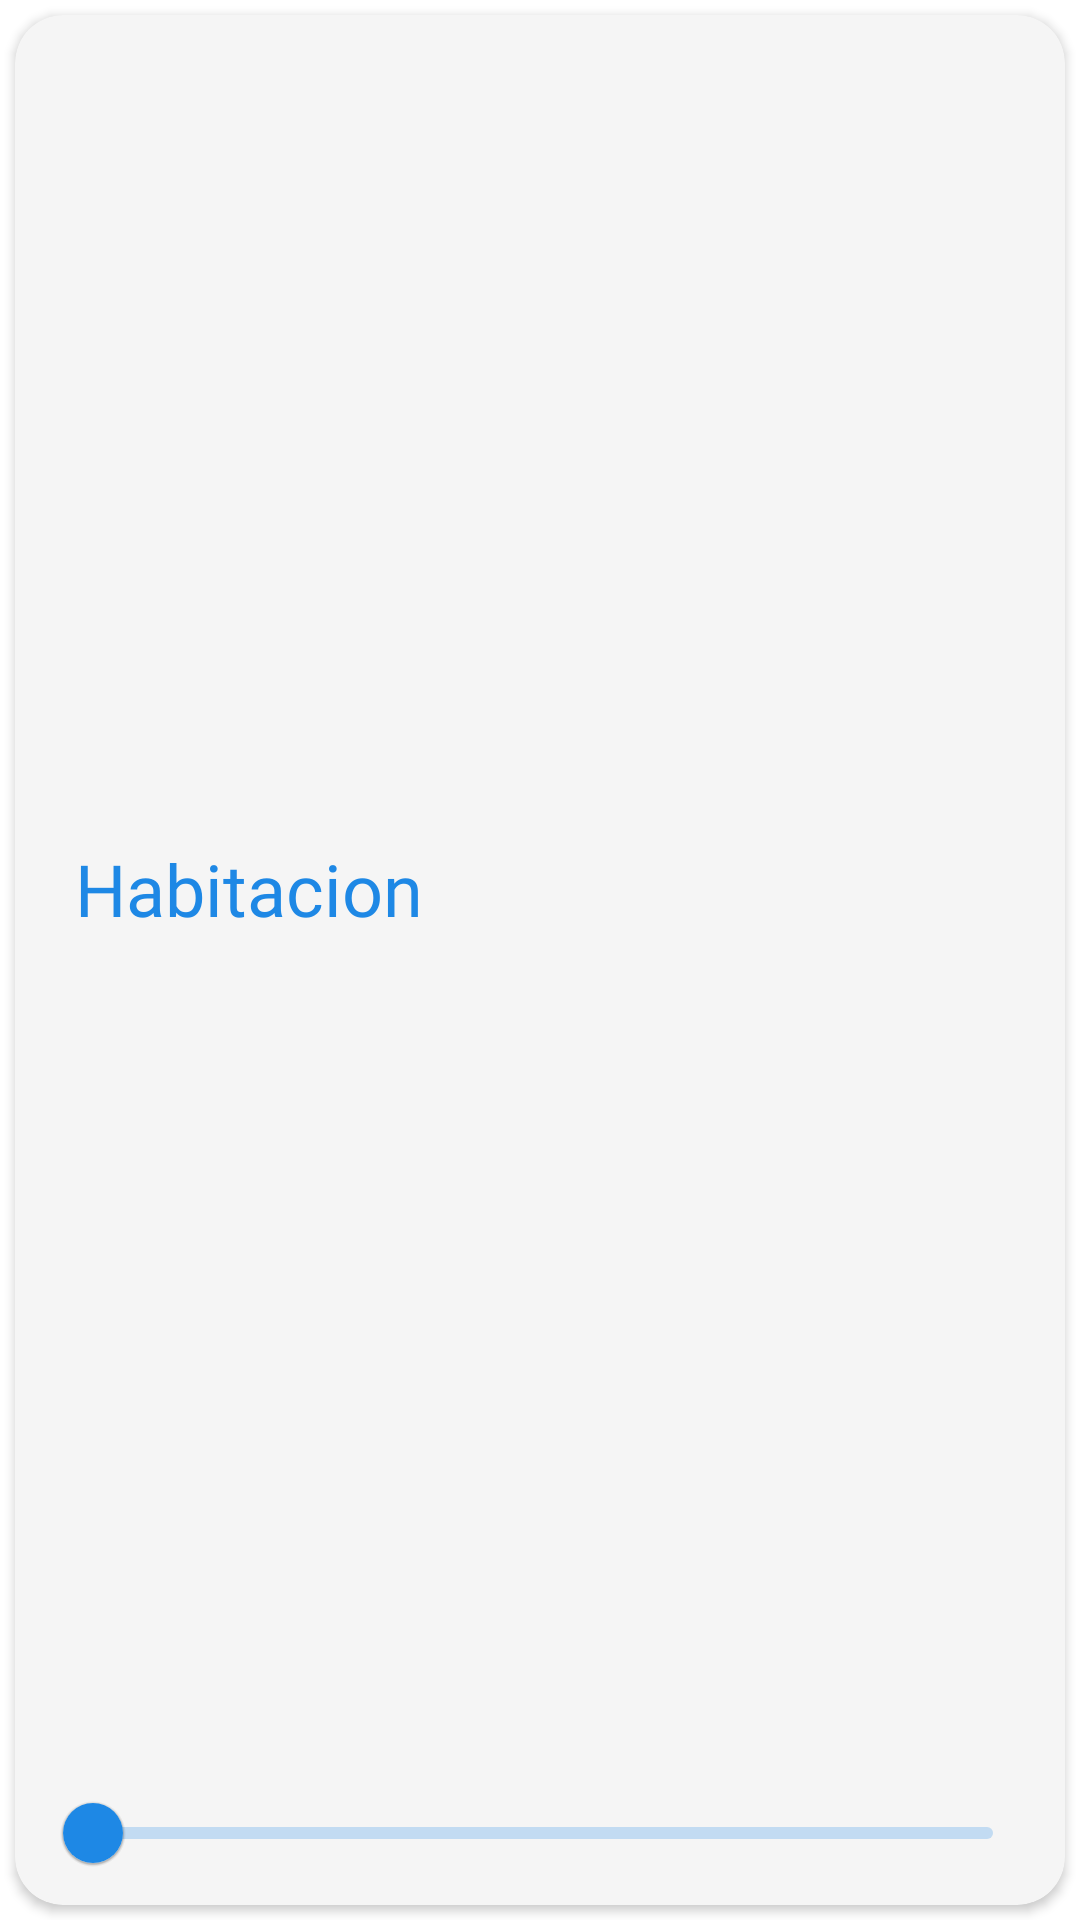

Layout XML and referenced resources for this Android screen:
<!-- AndroidManifest.xml: application theme Theme.HomeRun -->
<!-- res/layout/slider_item.xml -->
<?xml version="1.0" encoding="utf-8"?>
<androidx.constraintlayout.widget.ConstraintLayout xmlns:android="http://schemas.android.com/apk/res/android"
    xmlns:app="http://schemas.android.com/apk/res-auto"
    android:clipToPadding="false"

    android:id="@+id/frameLayout"
    android:layout_width="match_parent"
    android:layout_height="130dp"
    android:padding="5dp">

    <androidx.cardview.widget.CardView
        android:id="@+id/card_view_device"
        android:layout_width="match_parent"
        android:layout_height="match_parent"
        app:cardBackgroundColor="?colorSecondary"
        app:cardCornerRadius="16dp"
        android:padding="5dp"
        app:layout_constraintEnd_toEndOf="parent"
        app:layout_constraintHorizontal_bias="0.0"
        app:layout_constraintStart_toStartOf="parent"/>


    <com.google.android.material.slider.Slider
        android:id="@+id/slider"
        android:layout_width="match_parent"
        android:layout_height="wrap_content"
        android:translationZ="10dp"
        android:layout_marginHorizontal="10dp"
        app:layout_constraintBottom_toBottomOf="@+id/card_view_device"
        app:layout_constraintLeft_toLeftOf="@+id/card_view_device"
        />



    <androidx.constraintlayout.widget.Guideline
        android:id="@+id/guideline"
        android:layout_width="wrap_content"
        android:layout_height="wrap_content"
        android:orientation="horizontal"
        app:layout_constraintGuide_percent="0.5" />


    <TextView
        android:id="@+id/text_control"
        style="@style/default_text_style_primary"
        android:layout_width="wrap_content"
        android:layout_height="wrap_content"
        android:text="Habitacion"
        android:translationZ="10dp"
        app:layout_constraintBottom_toTopOf="@id/slider"
        app:layout_constraintLeft_toLeftOf="@+id/card_view_device"
        app:layout_constraintTop_toTopOf="@+id/card_view_device" />

    <androidx.constraintlayout.widget.Guideline
        android:id="@+id/guideline4"
        android:layout_width="wrap_content"
        android:layout_height="wrap_content"
        android:orientation="vertical"
        app:layout_constraintGuide_begin="25dp" />


</androidx.constraintlayout.widget.ConstraintLayout>
<!-- resources referenced by this layout -->
<resources>
  <style name="default_text_style_primary">
          <item name="android:layout_width">match_parent</item>
          <item name="android:layout_height">wrap_content</item>
          <item name="android:layout_marginHorizontal">10dp</item>
          <item name="android:layout_marginVertical">15dp</item>
          <item name="android:fontFamily">@font/poppins_medium</item>
          <item name="android:padding">10dp</item>
          <item name="android:textAllCaps">false</item>
          <item name="android:textSize">24sp</item>
          <item name="android:visibility">visible</item>
          <item name="android:textColor"> @color/primary</item>
      </style>
  <style name="Theme.HomeRun" parent="Theme.MaterialComponents.DayNight.DarkActionBar">
          
          <item name="colorPrimary">@color/primary</item>
          <item name="colorPrimaryVariant">@color/purple_700</item>
          <item name="colorOnPrimary">@color/white</item>
          
          <item name="colorSecondary">@color/offwhite</item>
          <item name="colorOnSecondary">@color/black</item>
          
          <item name="android:statusBarColor">?attr/colorPrimaryVariant</item>
  
          
  
      </style>
  <color name="primary">#1E88E5</color>
  <color name="purple_700">#FF3700B3</color>
  <color name="white">#FFFFFFFF</color>
  <color name="offwhite">#F5F5F5</color>
  <color name="black">#FF000000</color>
</resources>
